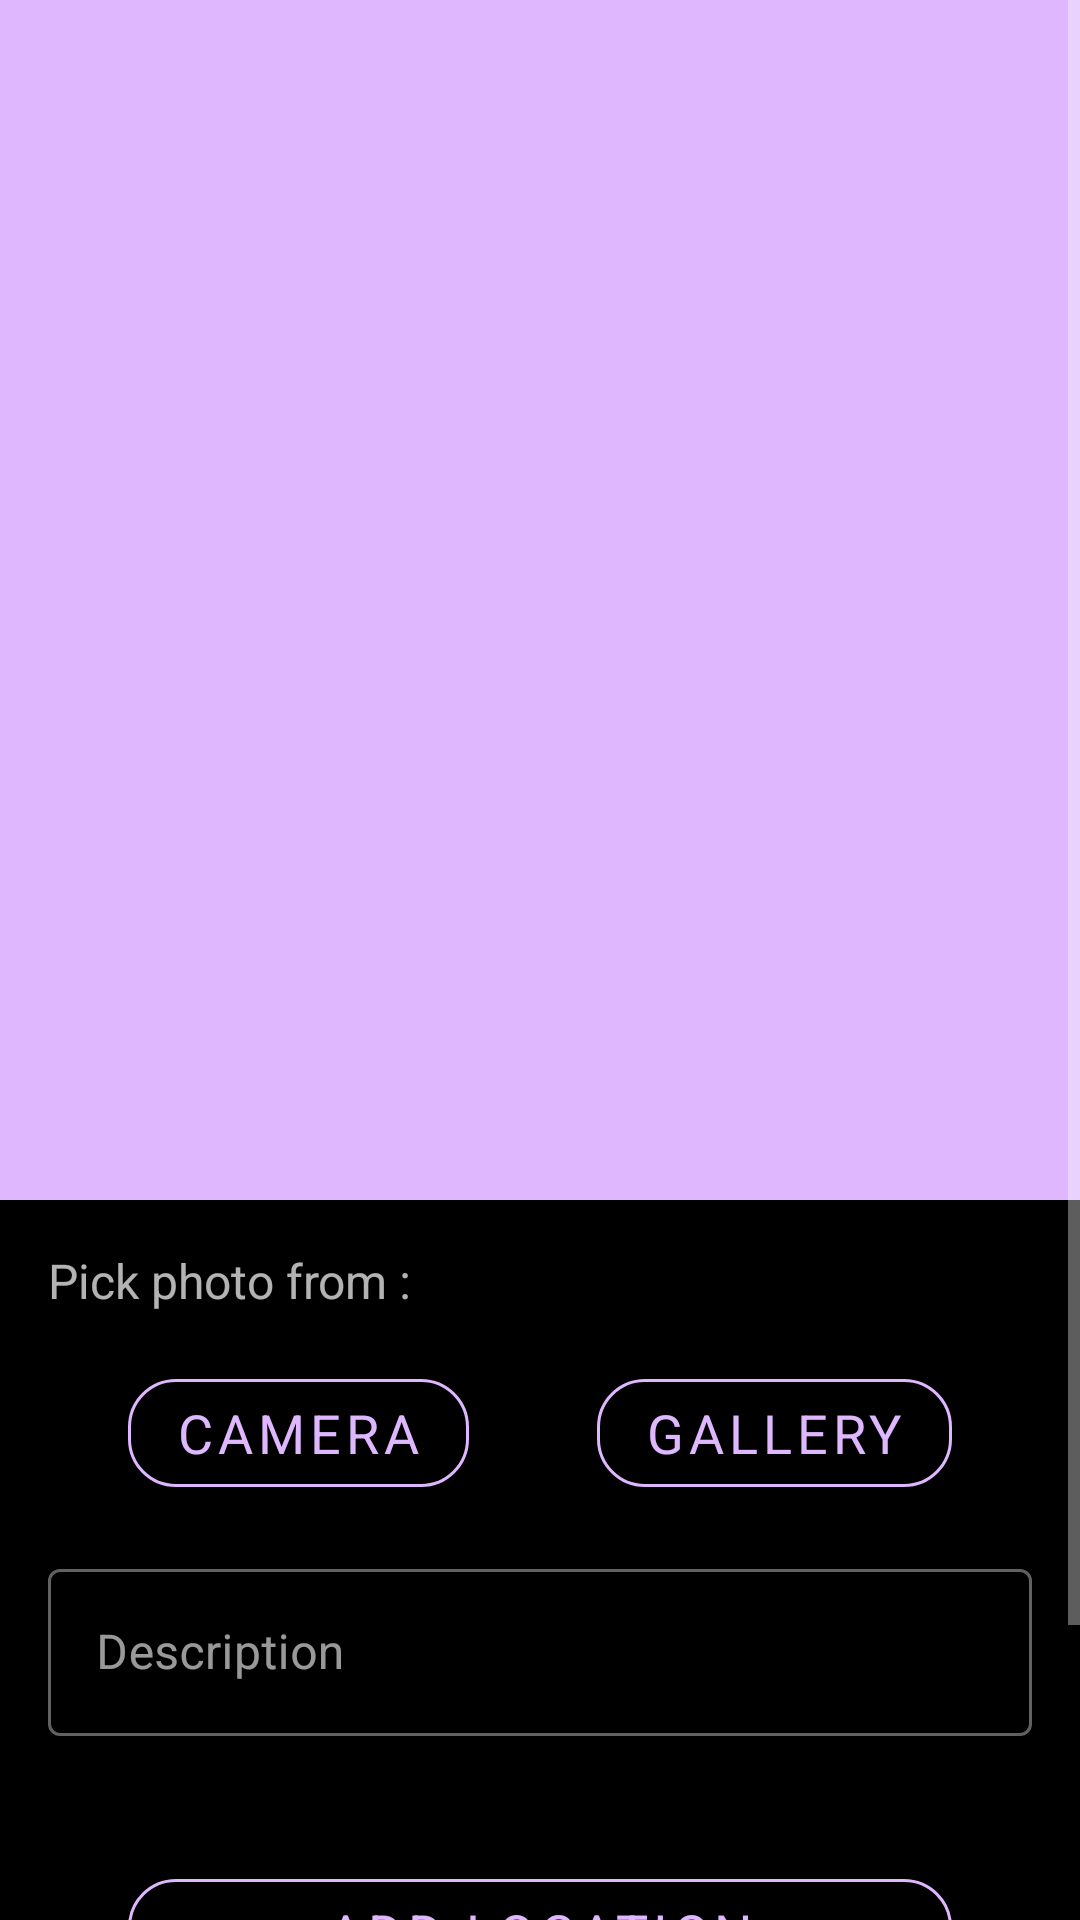

Produce the Android XML layout that renders to this screen, including the resource entries it uses.
<!-- AndroidManifest.xml: application theme Theme.Storey -->
<!-- res/layout/content_add_story.xml -->
<?xml version="1.0" encoding="utf-8"?>
<ScrollView xmlns:android="http://schemas.android.com/apk/res/android"
    xmlns:app="http://schemas.android.com/apk/res-auto"
    xmlns:tools="http://schemas.android.com/tools"
    android:layout_width="match_parent"
    android:layout_height="match_parent"
    android:background="?attr/colorSecondaryVariant"
    app:layout_behavior="@string/appbar_scrolling_view_behavior">

    <androidx.constraintlayout.widget.ConstraintLayout
        android:layout_width="match_parent"
        android:layout_height="wrap_content"
        android:paddingBottom="16dp">

        <ImageView
            android:id="@+id/iv_preview"
            android:layout_width="match_parent"
            android:layout_height="400dp"
            android:background="?attr/colorPrimary"
            android:contentDescription="@string/preview"
            android:scaleType="centerCrop"
            app:layout_constraintTop_toTopOf="parent" />

        <TextView
            android:id="@+id/tv_title"
            android:layout_width="wrap_content"
            android:layout_height="wrap_content"
            android:layout_marginStart="16dp"
            android:layout_marginTop="16dp"
            android:text="@string/pick_photo_from"
            android:textSize="16sp"
            app:layout_constraintStart_toStartOf="parent"
            app:layout_constraintTop_toBottomOf="@id/iv_preview" />

        <com.google.android.material.button.MaterialButton
            android:id="@+id/btn_open_camera"
            style="@style/Widget.MaterialComponents.Button.OutlinedButton"
            android:layout_width="wrap_content"
            android:layout_height="wrap_content"
            android:layout_marginTop="16dp"
            android:text="@string/camera"
            android:textSize="18sp"
            app:cornerRadius="16dp"
            app:layout_constraintEnd_toStartOf="@id/btn_gallery"
            app:layout_constraintStart_toStartOf="parent"
            app:layout_constraintTop_toBottomOf="@id/tv_title"
            app:strokeColor="?attr/colorPrimary" />

        <com.google.android.material.button.MaterialButton
            android:id="@+id/btn_gallery"
            style="@style/Widget.MaterialComponents.Button.OutlinedButton"
            android:layout_width="wrap_content"
            android:layout_height="wrap_content"
            android:layout_marginTop="16dp"
            android:text="@string/gallery"
            android:textSize="18sp"
            app:cornerRadius="16dp"
            app:layout_constraintEnd_toEndOf="parent"
            app:layout_constraintStart_toEndOf="@id/btn_open_camera"
            app:layout_constraintTop_toBottomOf="@id/tv_title"
            app:strokeColor="?attr/colorPrimary" />

        <com.google.android.material.textfield.TextInputLayout
            android:id="@+id/ti_desc"
            style="@style/Widget.MaterialComponents.TextInputLayout.OutlinedBox"
            android:layout_width="match_parent"
            android:layout_height="wrap_content"
            android:layout_marginStart="16dp"
            android:layout_marginTop="16dp"
            android:layout_marginEnd="16dp"
            android:hint="@string/description"
            app:layout_constraintEnd_toEndOf="parent"
            app:layout_constraintStart_toStartOf="parent"
            app:layout_constraintTop_toBottomOf="@id/btn_open_camera">

            <com.google.android.material.textfield.TextInputEditText
                android:id="@+id/tv_desc"
                android:layout_width="match_parent"
                android:layout_height="wrap_content"
                android:inputType="textMultiLine" />

        </com.google.android.material.textfield.TextInputLayout>

        <TextView
            android:id="@+id/tv_location"
            android:layout_width="match_parent"
            android:layout_height="wrap_content"
            android:layout_marginStart="16dp"
            android:layout_marginTop="16dp"
            android:layout_marginEnd="16dp"
            android:textAlignment="center"
            android:textSize="16sp"
            android:visibility="invisible"
            app:layout_constraintStart_toStartOf="parent"
            app:layout_constraintTop_toBottomOf="@id/ti_desc"
            tools:text="Jl Puri Anjasmoro L12 no 23" />

        <com.google.android.material.button.MaterialButton
            android:id="@+id/btn_add_location"
            style="@style/Widget.MaterialComponents.Button.OutlinedButton"
            android:layout_width="0dp"
            android:layout_height="wrap_content"
            android:layout_marginTop="4dp"
            android:text="@string/add_location"
            android:textSize="18sp"
            app:cornerRadius="16dp"
            app:layout_constraintEnd_toEndOf="@id/btn_gallery"
            app:layout_constraintStart_toStartOf="@id/btn_open_camera"
            app:layout_constraintTop_toBottomOf="@id/tv_location"
            app:strokeColor="?attr/colorPrimary" />

        <com.google.android.material.button.MaterialButton
            android:id="@+id/btn_upload"
            style="@style/Widget.MaterialComponents.Button.OutlinedButton"
            android:layout_width="0dp"
            android:layout_height="wrap_content"
            android:layout_marginTop="24dp"
            android:text="@string/upload"
            android:textColor="?attr/colorOnPrimary"
            android:textSize="18sp"
            app:cornerRadius="16dp"
            app:layout_constraintEnd_toEndOf="@id/btn_add_location"
            app:layout_constraintStart_toStartOf="@id/btn_add_location"
            app:layout_constraintTop_toBottomOf="@id/btn_add_location"
            app:strokeColor="?attr/colorOnPrimary" />

        <ProgressBar
            android:id="@+id/progress_bar"
            android:layout_width="wrap_content"
            android:layout_height="wrap_content"
            android:visibility="gone"
            app:layout_constraintBottom_toBottomOf="parent"
            app:layout_constraintEnd_toEndOf="parent"
            app:layout_constraintStart_toStartOf="parent"
            app:layout_constraintTop_toTopOf="parent" />


    </androidx.constraintlayout.widget.ConstraintLayout>


</ScrollView>
<!-- resources referenced by this layout -->
<resources>
  <string name="add_location">Add Location</string>
  <string name="camera">Camera</string>
  <string name="description">Description</string>
  <string name="gallery">Gallery</string>
  <string name="pick_photo_from">Pick photo from :</string>
  <string name="preview">preview</string>
  <string name="upload">Upload</string>
  <style name="Theme.Storey" parent="Theme.MaterialComponents.NoActionBar">
          <item name="android:forceDarkAllowed" tools:targetApi="q">false</item>
          
          <item name="colorPrimary">@color/soft_purple</item>
          <item name="colorPrimaryVariant">@color/softGray</item>
          <item name="colorOnPrimary">@color/white</item>
          
          <item name="colorSecondary">@color/soft_purple</item>
          <item name="colorSecondaryVariant">@color/black</item>
          <item name="colorOnSecondary">@color/white</item>
          
          <item name="android:statusBarColor" tools:targetApi="l">?attr/colorSecondaryVariant</item>
          
          <item name="fontFamily">@font/poppins</item>
      </style>
  <color name="soft_purple">#DEB7FF</color>
  <color name="softGray">#D6D7DA</color>
  <color name="white">#FFFFFFFF</color>
  <color name="black">#FF000000</color>
</resources>
